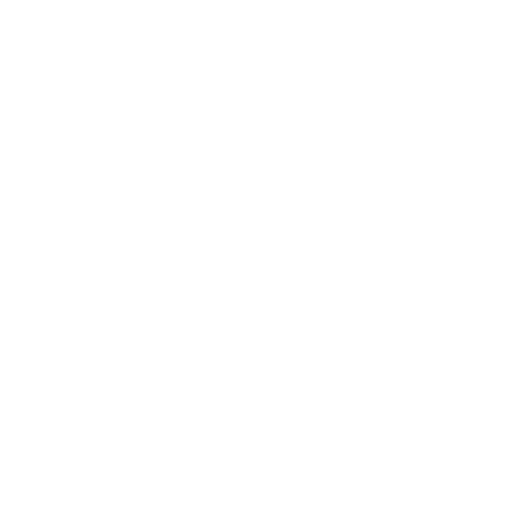
t = 0.00 s
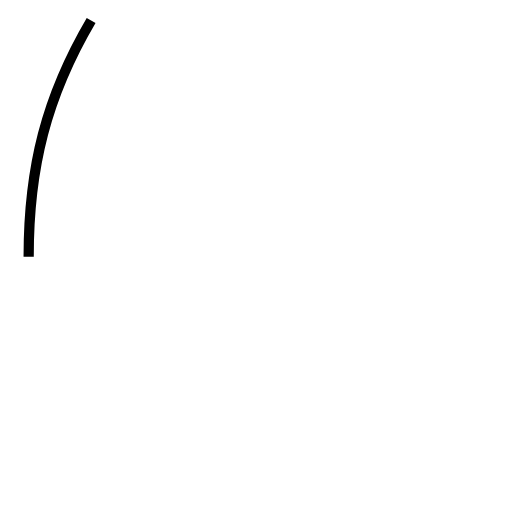
t = 0.73 s
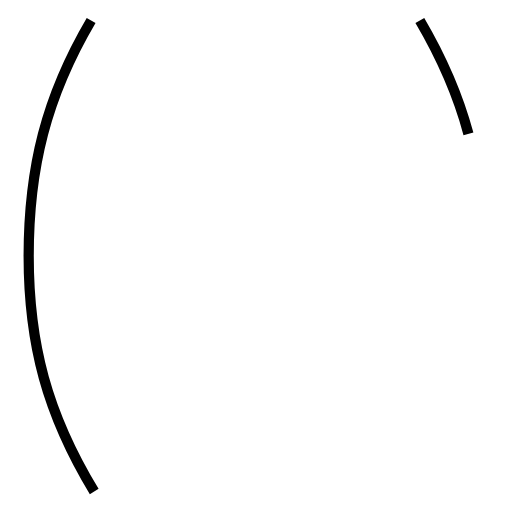
t = 1.81 s
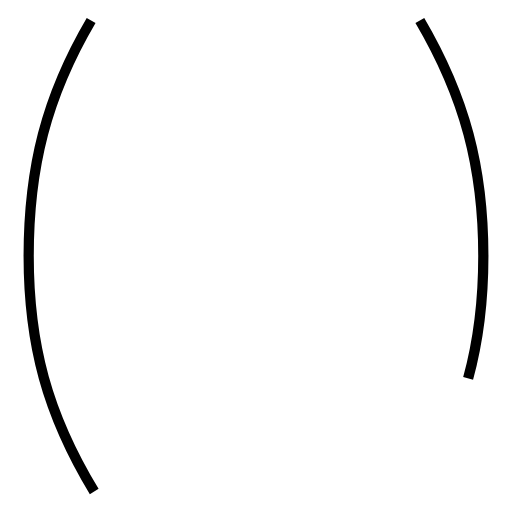
t = 2.54 s
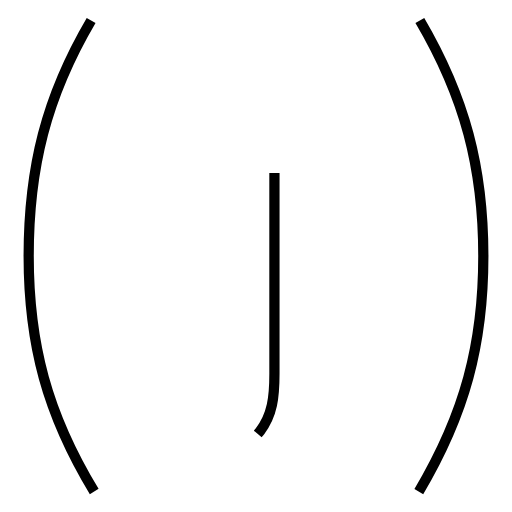
t = 3.67 s
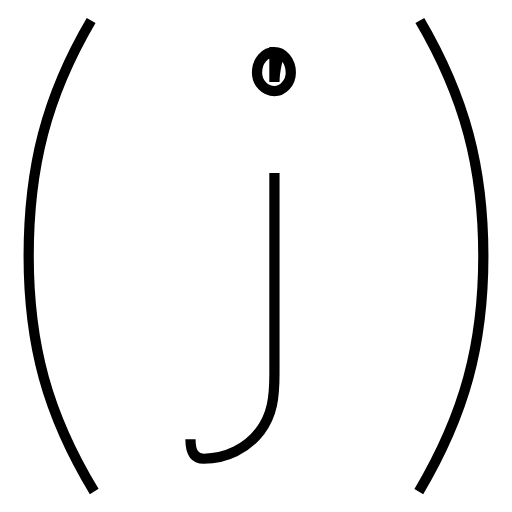
t = 4.45 s

The animated SVG that drew these frames (rendered in a browser with its animation timeline set to each time). Animation: 4 SMIL elements (animate=4); one cycle of 4.45 s.

<?xml version='1.0' encoding='utf-8'?>
<svg viewBox="0.0 -6.0 50.0 50.0" version="1.1" xmlns="http://www.w3.org/2000/svg"><rect x="-1000" y="-1000" width="2000" height="2000" stroke="white" fill="white" /><g style="fill:none;stroke:#000000;stroke-width:1"><path d="M 8.9 -42.0 C 4.5 -34.5 2.8 -27.6 2.8 -19.0 C 2.8 -10.4 4.6 -3.6 9.2 4.0 " transform="translate(0.0 38.0)" stroke-dasharray="48.31845605385333" stroke-dashoffset="48.31845605385333"><animate attributeName="stroke-dashoffset" from="48.31845605385333" to="0" dur="1.4495536816155998s" begin="0s" fill="freeze" /></path><path d="M 41.0 -42.0 C 45.4 -34.5 47.2 -27.6 47.2 -19.0 C 47.2 -10.4 45.4 -3.6 40.9 4.0 " transform="translate(0.0 38.0)" stroke-dasharray="48.30439953283786" stroke-dashoffset="48.30439953283786"><animate attributeName="stroke-dashoffset" from="48.30439953283786" to="0" dur="1.449131985985136s" begin="1.4495536816155998s" fill="freeze" /></path><path d="M 26.8 -27.1 L 26.8 -7.5 C 26.8 -5.2 26.6 -3.5 25.4 -1.9 C 24.1 -0.2 22.1 0.8 19.9 0.8 C 19.1 0.8 18.6 0.3 18.6 -1.1 " transform="translate(0.0 38.0)" stroke-dasharray="34.460393064566645" stroke-dashoffset="34.460393064566645"><animate attributeName="stroke-dashoffset" from="34.460393064566645" to="0" dur="1.0338117919369993s" begin="2.898685667600736s" fill="freeze" /></path><path d="M 26.8 -36.0 C 26.8 -37.9 27.6 -38.9 26.8 -38.9 C 25.9 -38.9 25.1 -38.1 25.1 -36.9 C 25.1 -35.9 25.9 -35.1 26.8 -35.1 C 27.6 -35.1 28.4 -35.9 28.4 -36.9 C 28.4 -38.1 27.6 -38.9 26.8 -38.9 Z" transform="translate(0.0 38.0)" stroke-dasharray="17.217424385583627" stroke-dashoffset="17.217424385583627"><animate attributeName="stroke-dashoffset" from="17.217424385583627" to="0" dur="0.5165227315675088s" begin="3.9324974595377356s" fill="freeze" /></path></g></svg>
